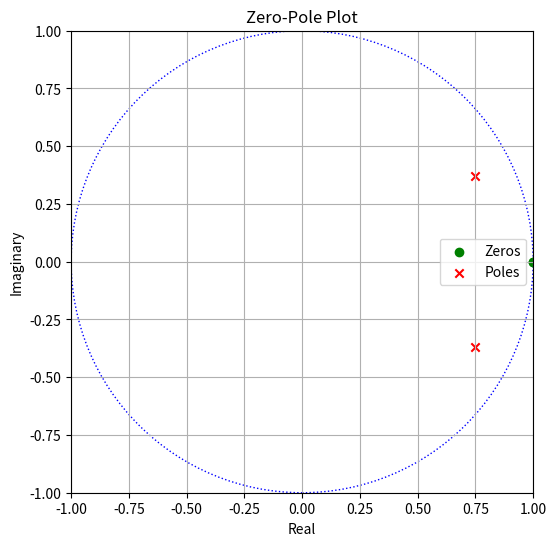

Reproduce this figure in Python.
import numpy as np
import matplotlib.pyplot as plt


def zplane(b, a, filename=None):
    """
    绘制数字滤波器的零点和极点图，图形窗口长宽相等，以(0, 0)为中心。

    参数:
    - b: 系统的分子系数。
    - a: 系统的分母系数。
    - filename: 如果提供，将图保存为文件。
    """
    # 计算零点和极点
    zeros = np.roots(b)
    poles = np.roots(a)

    # 设置图的大小和标题，确保图窗为正方形
    fig, ax = plt.subplots(figsize=(6, 6))
    ax.set_title('Zero-Pole Plot')
    ax.set_xlabel('Real')
    ax.set_ylabel('Imaginary')

    # 绘制单位圆
    circle = plt.Circle((0, 0), 1, color='b', fill=False, linestyle='dotted')
    ax.add_artist(circle)

    # 绘制零点和极点
    ax.scatter(np.real(zeros), np.imag(zeros), marker='o', color='g', label='Zeros')
    ax.scatter(np.real(poles), np.imag(poles), marker='x', color='r', label='Poles')

    # 手动设置坐标轴范围以使原点为中心
    max_range = max(np.max(np.abs(zeros)), np.max(np.abs(poles)), 1)  # 找到最大范围，包括单位圆
    ax.set_xlim([-max_range, max_range])
    ax.set_ylim([-max_range, max_range])

    # 设置坐标轴的比例为等比例
    ax.set_aspect('equal', 'box')

    # 添加网格线
    ax.grid(True, which='both')

    # 添加图例
    ax.legend()

    # 保存图像
    if filename:
        plt.savefig(filename)

    # 显示图
    plt.show()


# 示例使用
b = [1, -2, 1]  # 分子系数（零点）
a = [1, -1.5, 0.7]  # 分母系数（极点）
zplane(b, a)
